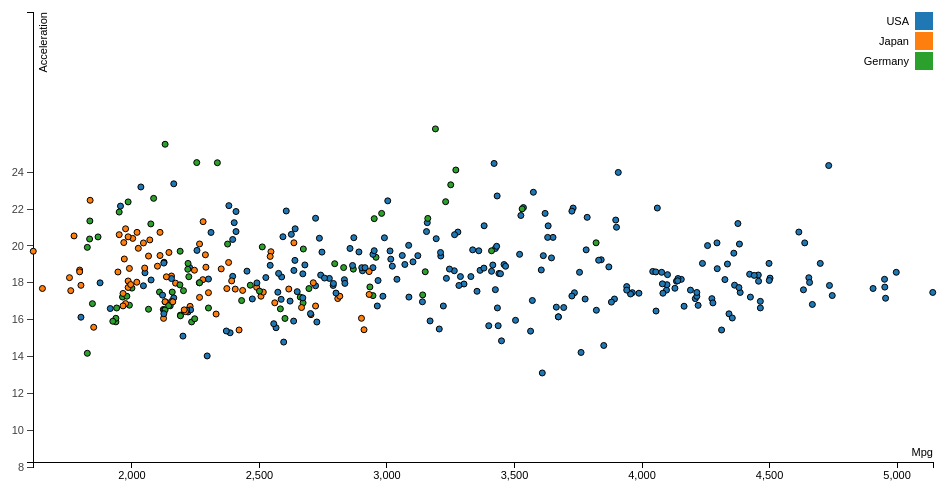
D3 v3 page, settled after 360 driven frames (6 s of simulated time); the page loaded 1 data file(s).


// ── main.js
//setting up margin, width, and height
var margin = {top: 20, right: 20, bottom: 30, left: 40},
    width = 960 - margin.left - margin.right,
    height = 500 - margin.top - margin.bottom;

// setting up x values
// x will initially be weight
var xValue = function(d) { return d.weight;},
    xScale = d3.scale.linear().range([0, width]),
    xMap = function(d) { return xScale(xValue(d));},
    xAxis = d3.svg.axis().scale(xScale).orient("bottom");

// setting up y values
// y will initially be horsepower
var yValue = function(d) { return d.horsepower;},
    yScale = d3.scale.linear().range([height, 0]),
    yMap = function(d) { return yScale(yValue(d));},
    yAxis = d3.svg.axis().scale(yScale).orient("left");

// setting up fill color to be origin of the cars
var cValue = function(d) { return d.origin;},
    color = d3.scale.category10();

// adding the canvas to the body
var svg = d3.select("body").append("svg")
    .attr("width", width + margin.left + margin.right)
    .attr("height", height + margin.top + margin.bottom)
    .append("g")
    .attr("transform", "translate(" + margin.left + "," + margin.top + ")");

// adding the tooltip area to the webpage
var tooltip = d3.select("body").append("div")
    .attr("class", "tooltip")
    .style("opacity", 0);

// loading the car data
d3.csv("data/data.csv", function(error, data) {
  data.forEach(function(d) {
    d.weight = +d.weight;
    d.horsepower = +d.horsepower;
    d.acceleration = +d.acceleration;
    d.mpg = +d.mpg
  });

  // The domain of x and y, and also adding a bit of buffer
  xScale.domain([d3.min(data, xValue)-1, d3.max(data, xValue)+1]);
  yScale.domain([d3.min(data, yValue)-1, d3.max(data, yValue)+1]);

  // x-axis
  svg.append("g")
      .attr("class", "x axis")
      .attr("transform", "translate(0," + height + ")")
      .call(xAxis)
      .append("text")
      .attr("class", "x-label")
      .attr("x", width)
      .attr("y", -6)
      .style("text-anchor", "end")
      .text("Weight");

  // y-axis
  svg.append("g")
      .attr("class", "y axis")
      .call(yAxis)
      .append("text")
      .attr("class", "y-label")
      .attr("transform", "rotate(-90)")
      .attr("y", 6)
      .attr("dy", ".71em")
      .style("text-anchor", "end")
      .text("Horsepower");


  // drawing the scatterplot
  svg.selectAll(".dot")
      .data(data)
      .enter().append("circle")
      .attr("class", "dot")
      .attr("r", 3)
      .attr("cx", xMap)
      .attr("cy", yMap)
      .style("fill", function(d) { return color(cValue(d));})
      .on("mouseover", function(d) {
          tooltip.transition()
               .duration(200)
               .style("opacity", .9);
          tooltip.html(d.origin + "<br/> (" + xValue(d)
	        + ", " + yValue(d) + ")")
               .style("left", (d3.event.pageX + 5) + "px")
               .style("top", (d3.event.pageY - 28) + "px");
      })
      .on("mouseout", function(d) {
          tooltip.transition()
               .duration(500)
               .style("opacity", 0);
      });

  // the legend for origin
  var legend = svg.selectAll(".legend")
      .data(color.domain())
    .enter().append("g")
      .attr("class", "legend")
      .attr("transform", function(d, i) { return "translate(0," + i * 20 + ")"; });

  // drawing legend colored rectangles
  legend.append("rect")
      .attr("x", width - 18)
      .attr("width", 18)
      .attr("height", 18)
      .style("fill", color);

  // drawing legend text
  legend.append("text")
      .attr("x", width - 24)
      .attr("y", 9)
      .attr("dy", ".35em")
      .style("text-anchor", "end")
      .text(function(d) { return d;})

  // the second y value is accelerations
  // also updating the yscale
  yValue = function(d) { return d.acceleration;}
  yScale.domain([d3.min(data, yValue)-1, d3.max(data, yValue)+1]);

  // selecting all the dots on the webpage and having them transition to new values
  svg.selectAll(".dot")
      .data(data)
      .on("mouseover", function(d) {
          tooltip.transition()
               .duration(200)
               .style("opacity", .9);
          tooltip.html(d.origin + "<br/> (" + xValue(d)
	        + ", " + yValue(d) + ")")
               .style("left", (d3.event.pageX + 5) + "px")
               .style("top", (d3.event.pageY - 28) + "px");
      })
      .on("mouseout", function(d) {
          tooltip.transition()
               .duration(500)
               .style("opacity", 0);
      })
      .transition()
      .delay(3000)
      .duration(5000)
      .attr("class", "dot")
      .attr("r", 3)
      .attr("cx", xMap)
      .attr("cy", yMap)
      .style("fill", function(d) { return color(cValue(d));});

  // updating the y axis
  svg.select(".y.axis")
      .transition()
      .delay(3000)
      .duration(5000)
      .call(yAxis)

  // updating the y label
  svg.select(".y-label")
      .transition()
      .delay(3000)
      .duration(5000)
      .text("Acceleration");

  // second value for x is the mpg
  xValue = function(d) { return d.mpg;}
  xScale.domain([d3.min(data, xValue)-1, d3.max(data, xValue)+1]);

  // selecting all the dots and updating them to new x values
  svg.selectAll(".dot")
      .data(data)
      .on("mouseover", function(d) {
          tooltip.transition()
               .duration(200)
               .style("opacity", .9);
          tooltip.html(d.origin + "<br/> (" + xValue(d)
	        + ", " + yValue(d) + ")")
               .style("left", (d3.event.pageX + 5) + "px")
               .style("top", (d3.event.pageY - 28) + "px");
      })
      .on("mouseout", function(d) {
          tooltip.transition()
               .duration(500)
               .style("opacity", 0);
      })
      .transition()
      .delay(6000)
      .duration(5000)
      .attr("class", "dot")
      .attr("r", 3)
      .attr("cx", xMap)
      .attr("cy", yMap)
      .style("fill", function(d) { return color(cValue(d));});

  // updating the x axis
  svg.select(".x.axis")
      .transition()
      .delay(6000)
      .duration(5000)
      .call(xAxis)

  // updating the x label
  svg.select(".x-label")
      .transition()
      .delay(6000)
      .duration(5000)
      .text("Mpg");
});


### data: data/data.csv
mpg, cylinders, displacement, horsepower, weight, acceleration, year, origin, name
18, 8, 307, 130, 3504, 12, 1970, USA, chevrolet chevelle malibu
15, 8, 350, 165, 3693, 11.5, 1970, USA, buick skylark 320
18, 8, 318, 150, 3436, 11, 1970, USA, plymouth satellite
16, 8, 304, 150, 3433, 12, 1970, USA, amc rebel sst
17, 8, 302, 140, 3449, 10.5, 1970, USA, ford torino
15, 8, 429, 198, 4341, 10, 1970, USA, ford galaxie 500
14, 8, 454, 220, 4354, 9, 1970, USA, chevrolet impala
14, 8, 440, 215, 4312, 8.5, 1970, USA, plymouth fury iii
14, 8, 455, 225, 4425, 10, 1970, USA, pontiac catalina
15, 8, 390, 190, 3850, 8.5, 1970, USA, amc ambassador dpl
15, 8, 383, 170, 3563, 10, 1970, USA, dodge challenger se
14, 8, 340, 160, 3609, 8, 1970, USA, plymouth 'cuda 340
15, 8, 400, 150, 3761, 9.5, 1970, USA, chevrolet monte carlo
14, 8, 455, 225, 3086, 10, 1970, USA, buick estate wagon (sw)
24, 4, 113, 95, 2372, 15, 1970, Japan, toyota corona mark ii
22, 6, 198, 95, 2833, 15.5, 1970, USA, plymouth duster
18, 6, 199, 97, 2774, 15.5, 1970, USA, amc hornet
21, 6, 200, 85, 2587, 16, 1970, USA, ford maverick
27, 4, 97, 88, 2130, 14.5, 1970, Japan, datsun pl510
26, 4, 97, 46, 1835, 20.5, 1970, Germany, volkswagen 1131 deluxe sedan
25, 4, 110, 87, 2672, 17.5, 1970, Germany, peugeot 504
24, 4, 107, 90, 2430, 14.5, 1970, Germany, audi 100 ls
25, 4, 104, 95, 2375, 17.5, 1970, Germany, saab 99e
26, 4, 121, 113, 2234, 12.5, 1970, Germany, bmw 2002
21, 6, 199, 90, 2648, 15, 1970, USA, amc gremlin
10, 8, 360, 215, 4615, 14, 1970, USA, ford f250
10, 8, 307, 200, 4376, 15, 1970, USA, chevy c20
11, 8, 318, 210, 4382, 13.5, 1970, USA, dodge d200
9, 8, 304, 193, 4732, 18.5, 1970, USA, hi 1200d
27, 4, 97, 88, 2130, 14.5, 1971, Japan, datsun pl510
28, 4, 140, 90, 2264, 15.5, 1971, USA, chevrolet vega 2300
25, 4, 113, 95, 2228, 14, 1971, Japan, toyota corona
19, 6, 232, 100, 2634, 13, 1971, USA, amc gremlin
16, 6, 225, 105, 3439, 15.5, 1971, USA, plymouth satellite custom
17, 6, 250, 100, 3329, 15.5, 1971, USA, chevrolet chevelle malibu
19, 6, 250, 88, 3302, 15.5, 1971, USA, ford torino 500
18, 6, 232, 100, 3288, 15.5, 1971, USA, amc matador
14, 8, 350, 165, 4209, 12, 1971, USA, chevrolet impala
14, 8, 400, 175, 4464, 11.5, 1971, USA, pontiac catalina brougham
14, 8, 351, 153, 4154, 13.5, 1971, USA, ford galaxie 500
14, 8, 318, 150, 4096, 13, 1971, USA, plymouth fury iii
12, 8, 383, 180, 4955, 11.5, 1971, USA, dodge monaco (sw)
13, 8, 400, 170, 4746, 12, 1971, USA, ford country squire (sw)
13, 8, 400, 175, 5140, 12, 1971, USA, pontiac safari (sw)
18, 6, 258, 110, 2962, 13.5, 1971, USA, amc hornet sportabout (sw)
22, 4, 140, 72, 2408, 19, 1971, USA, chevrolet vega (sw)
19, 6, 250, 100, 3282, 15, 1971, USA, pontiac firebird
18, 6, 250, 88, 3139, 14.5, 1971, USA, ford mustang
23, 4, 122, 86, 2220, 14, 1971, USA, mercury capri 2000
28, 4, 116, 90, 2123, 14, 1971, Germany, opel 1900
30, 4, 79, 70, 2074, 19.5, 1971, Germany, peugeot 304
30, 4, 88, 76, 2065, 14.5, 1971, Germany, fiat 124b
31, 4, 71, 65, 1773, 19, 1971, Japan, toyota corolla 1200
35, 4, 72, 69, 1613, 18, 1971, Japan, datsun 1200
27, 4, 97, 60, 1834, 19, 1971, Germany, volkswagen model 111
26, 4, 91, 70, 1955, 20.5, 1971, USA, plymouth cricket
24, 4, 113, 95, 2278, 15.5, 1972, Japan, toyota corona hardtop
25, 4, 97.5, 80, 2126, 17, 1972, USA, dodge colt hardtop
23, 4, 97, 54, 2254, 23.5, 1972, Germany, volkswagen type 3
20, 4, 140, 90, 2408, 19.5, 1972, USA, chevrolet vega
... 332 more rows